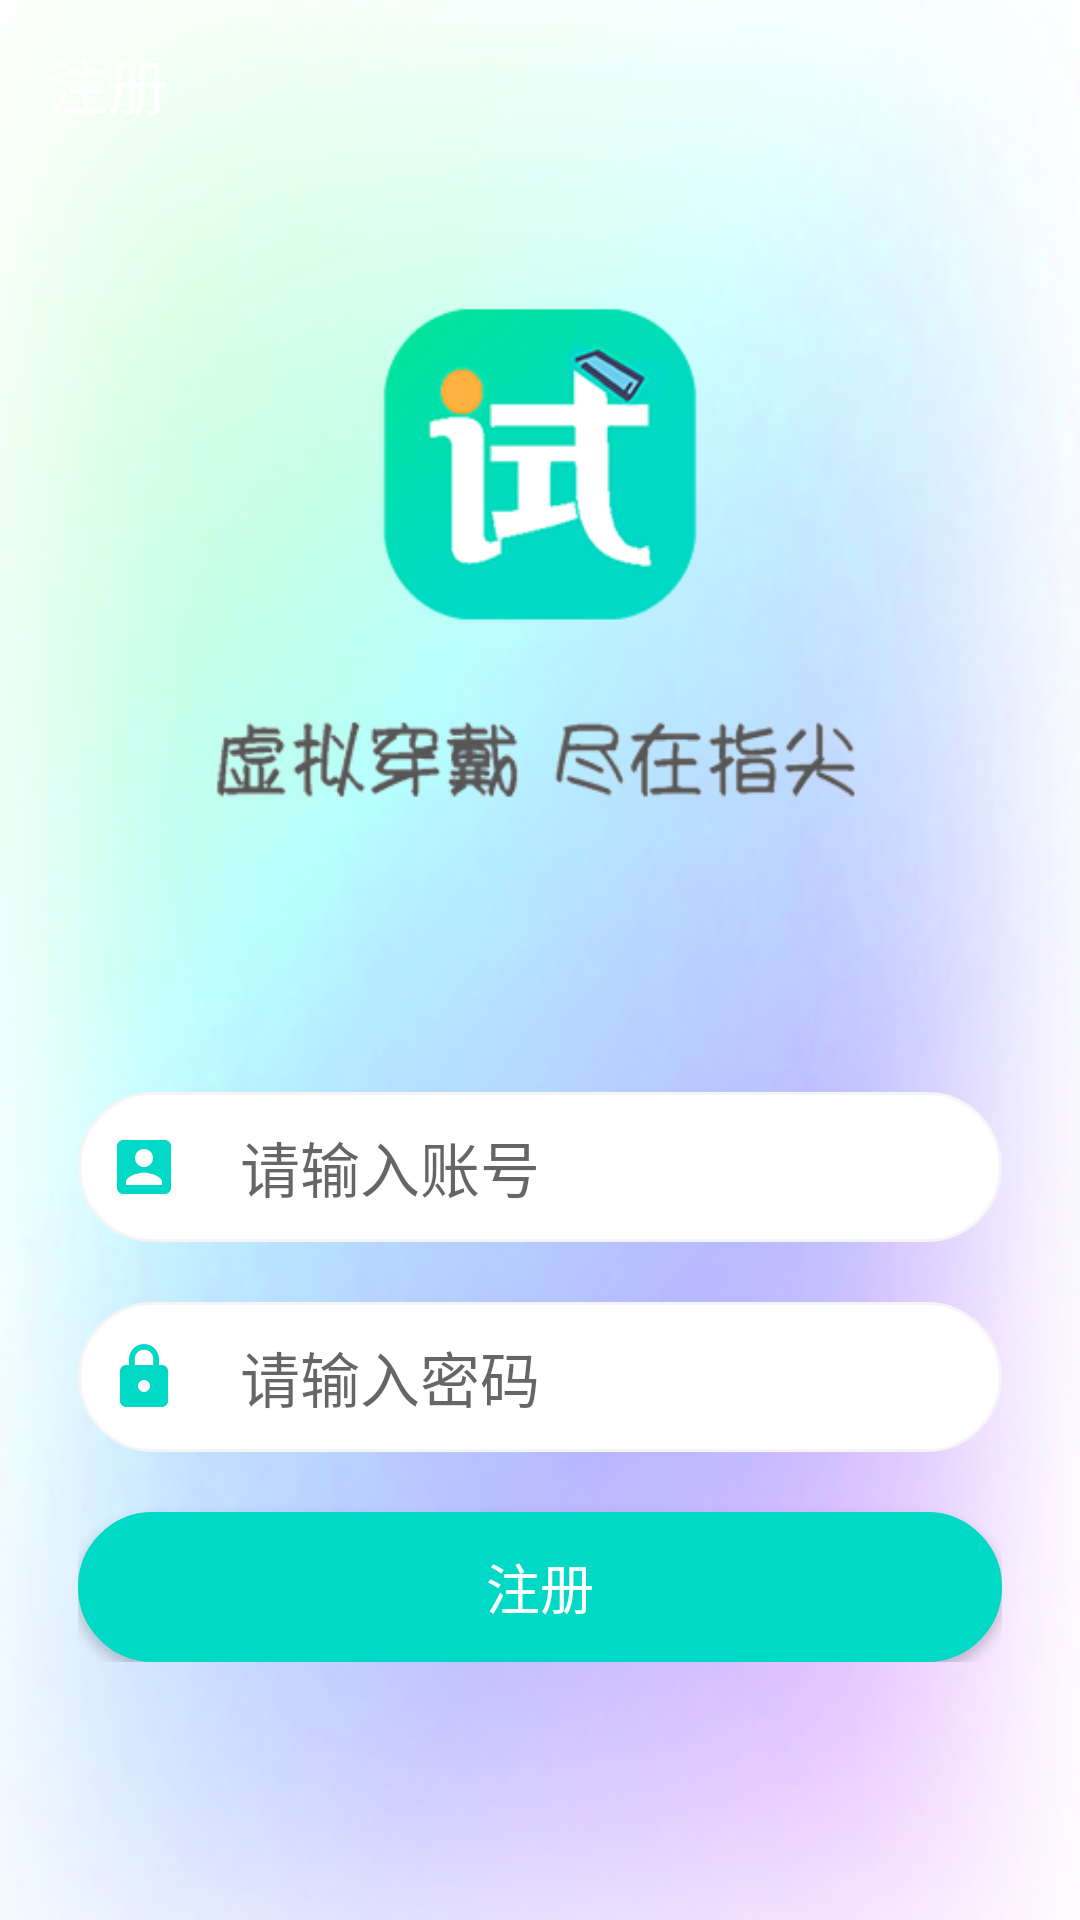

Here is an Android app screen rendered from its layout file. Give the layout XML and the strings, colors and styles it references.
<!-- AndroidManifest.xml: application theme Theme.APP_FittingRoom -->
<!-- res/layout/activity_register.xml -->
<?xml version="1.0" encoding="utf-8"?>
<LinearLayout xmlns:android="http://schemas.android.com/apk/res/android"
    xmlns:app="http://schemas.android.com/apk/res-auto"
    xmlns:tools="http://schemas.android.com/tools"
    android:layout_width="match_parent"
    android:layout_height="match_parent"
    tools:context=".MainActivity"
    android:background="@mipmap/bg"
    android:orientation="vertical">
    <androidx.appcompat.widget.Toolbar
        android:id="@+id/toolbar"
        android:layout_width="match_parent"
        app:titleTextColor="@color/white"
        app:title="注册"
        app:navigationIcon="@drawable/baseline_arrow_back_24"
        android:layout_height="wrap_content"/>

    <ImageView
        android:layout_width="match_parent"
        android:layout_height="232dp"
        android:scaleType="centerCrop"
        android:src="@drawable/logologin" />

    <TextView
        android:layout_width="match_parent"
        android:layout_marginTop="10dp"
        android:layout_height="40dp"
        android:gravity="center"
        />
    <androidx.appcompat.widget.LinearLayoutCompat
        android:layout_width="match_parent"
        android:layout_height="wrap_content"
        android:orientation="vertical"
        android:layout_margin="26dp">
        <androidx.appcompat.widget.LinearLayoutCompat
            android:layout_width="match_parent"
            android:layout_height="50dp"
            android:background="@drawable/loginc"

            >
            <ImageView
                android:layout_gravity="center_vertical"
                android:layout_width="wrap_content"
                android:paddingLeft="10dp"
                android:paddingRight="10dp"
                android:src="@drawable/baseline_account_box_24"
                android:layout_height="wrap_content"/>
            <EditText
                android:layout_width="match_parent"
                android:layout_height="match_parent"
                android:layout_marginLeft="10dp"
                android:background="@null"
                android:hint="请输入账号"
                android:textSize="20dp"
                android:layout_weight="3"
                android:id="@+id/edname1"/>




        </androidx.appcompat.widget.LinearLayoutCompat>
        <androidx.appcompat.widget.LinearLayoutCompat
            android:layout_marginTop="20dp"
            android:layout_width="match_parent"
            android:layout_height="50dp"
            android:background="@drawable/loginc"

            >
            <ImageView
                android:layout_gravity="center_vertical"
                android:layout_width="wrap_content"
                android:paddingLeft="10dp"
                android:paddingRight="10dp"
                android:src="@drawable/baseline_https_24"
                android:layout_height="wrap_content"/>
            <EditText
                android:layout_width="match_parent"
                android:layout_height="match_parent"
                android:layout_marginLeft="10dp"
                android:background="@null"
                android:hint="请输入密码"
                android:textSize="20dp"
                android:layout_weight="3"
                android:id="@+id/edpassword1"/>





        </androidx.appcompat.widget.LinearLayoutCompat>
        <Button

            android:layout_width="match_parent"
            android:layout_marginTop="20dp"
            android:layout_height="50dp"
            android:text="注册"
            android:textSize="18dp"
            android:id="@+id/register1"
            android:onClick="zhuce"
            android:layout_gravity="center"
            android:textColor="@color/white"
            android:background="@drawable/buttonyuan"/>
    </androidx.appcompat.widget.LinearLayoutCompat>
    <TextView
        android:layout_marginTop="110dp"
        android:layout_width="match_parent"
        android:layout_height="40dp"
        android:gravity="center"
        android:text="2024  试试.Inc"
        android:textColor="#f0f0f0"
        android:textSize="15dp" />




</LinearLayout>
<!-- resources referenced by this layout -->
<resources>
  <color name="white">#FFFFFFFF</color>
  <!-- drawable baseline_account_box_24 (drawable) -->
  <vector xmlns:android="http://schemas.android.com/apk/res/android" android:height="24dp" android:tint="#00D9C6" android:viewportHeight="24" android:viewportWidth="24" android:width="24dp">
        
      <path android:fillColor="@android:color/white" android:pathData="M3,5v14c0,1.1 0.89,2 2,2h14c1.1,0 2,-0.9 2,-2L21,5c0,-1.1 -0.9,-2 -2,-2L5,3c-1.11,0 -2,0.9 -2,2zM15,9c0,1.66 -1.34,3 -3,3s-3,-1.34 -3,-3 1.34,-3 3,-3 3,1.34 3,3zM6,17c0,-2 4,-3.1 6,-3.1s6,1.1 6,3.1v1L6,18v-1z"/>
      
  </vector>
  <!-- drawable baseline_https_24 (drawable) -->
  <vector xmlns:android="http://schemas.android.com/apk/res/android" android:height="24dp" android:tint="#00D9C6" android:viewportHeight="24" android:viewportWidth="24" android:width="24dp">
        
      <path android:fillColor="@android:color/white" android:pathData="M18,8h-1L17,6c0,-2.76 -2.24,-5 -5,-5S7,3.24 7,6v2L6,8c-1.1,0 -2,0.9 -2,2v10c0,1.1 0.9,2 2,2h12c1.1,0 2,-0.9 2,-2L20,10c0,-1.1 -0.9,-2 -2,-2zM12,17c-1.1,0 -2,-0.9 -2,-2s0.9,-2 2,-2 2,0.9 2,2 -0.9,2 -2,2zM15.1,8L8.9,8L8.9,6c0,-1.71 1.39,-3.1 3.1,-3.1 1.71,0 3.1,1.39 3.1,3.1v2z"/>
      
  </vector>
  <!-- drawable buttonyuan (drawable) -->
  <?xml version="1.0" encoding="utf-8"?>
  <selector xmlns:android="http://schemas.android.com/apk/res/android">
      <item>
          <shape android:shape="rectangle">
              <corners android:radius="50dp" />
              <solid android:color="@color/zhutise" />
              <stroke android:width="2dp"
                  android:color="@color/zhutise" />
          </shape>
      </item>
  </selector>
  <!-- drawable loginc (drawable) -->
  <?xml version="1.0" encoding="utf-8"?>
  <shape xmlns:android="http://schemas.android.com/apk/res/android">
  
  
      <solid android:color="@color/white"/>
      <corners android:radius="25dp"/>
      <stroke android:color="#f5f5f5" android:width="1dp"/>
  </shape>
  <!-- drawable logologin: png bitmap (drawable, 50445 bytes) -->
  <!-- mipmap bg: png bitmap (mipmap-hdpi, 34502 bytes) -->
  <style name="Theme.APP_FittingRoom" parent="Theme.MaterialComponents.DayNight.Bridge">
          
          <item name="colorPrimaryVariant">@color/zhutise</item>
          <item name="colorOnPrimary">@color/white</item>
          
          
          <item name="colorSecondary">@color/teal_200</item>
          <item name="colorSecondaryVariant">@color/teal_700</item>
          <item name="colorOnSecondary">@color/black</item>
          <item name="colorPrimary">@color/zhutise</item>
          
          <item name="android:statusBarColor">@color/zhutise</item>
          
      </style>
  <color name="zhutise">#00d9c6</color>
  <color name="teal_200">#FF03DAC5</color>
  <color name="teal_700">#FF018786</color>
  <color name="black">#FF000000</color>
</resources>
